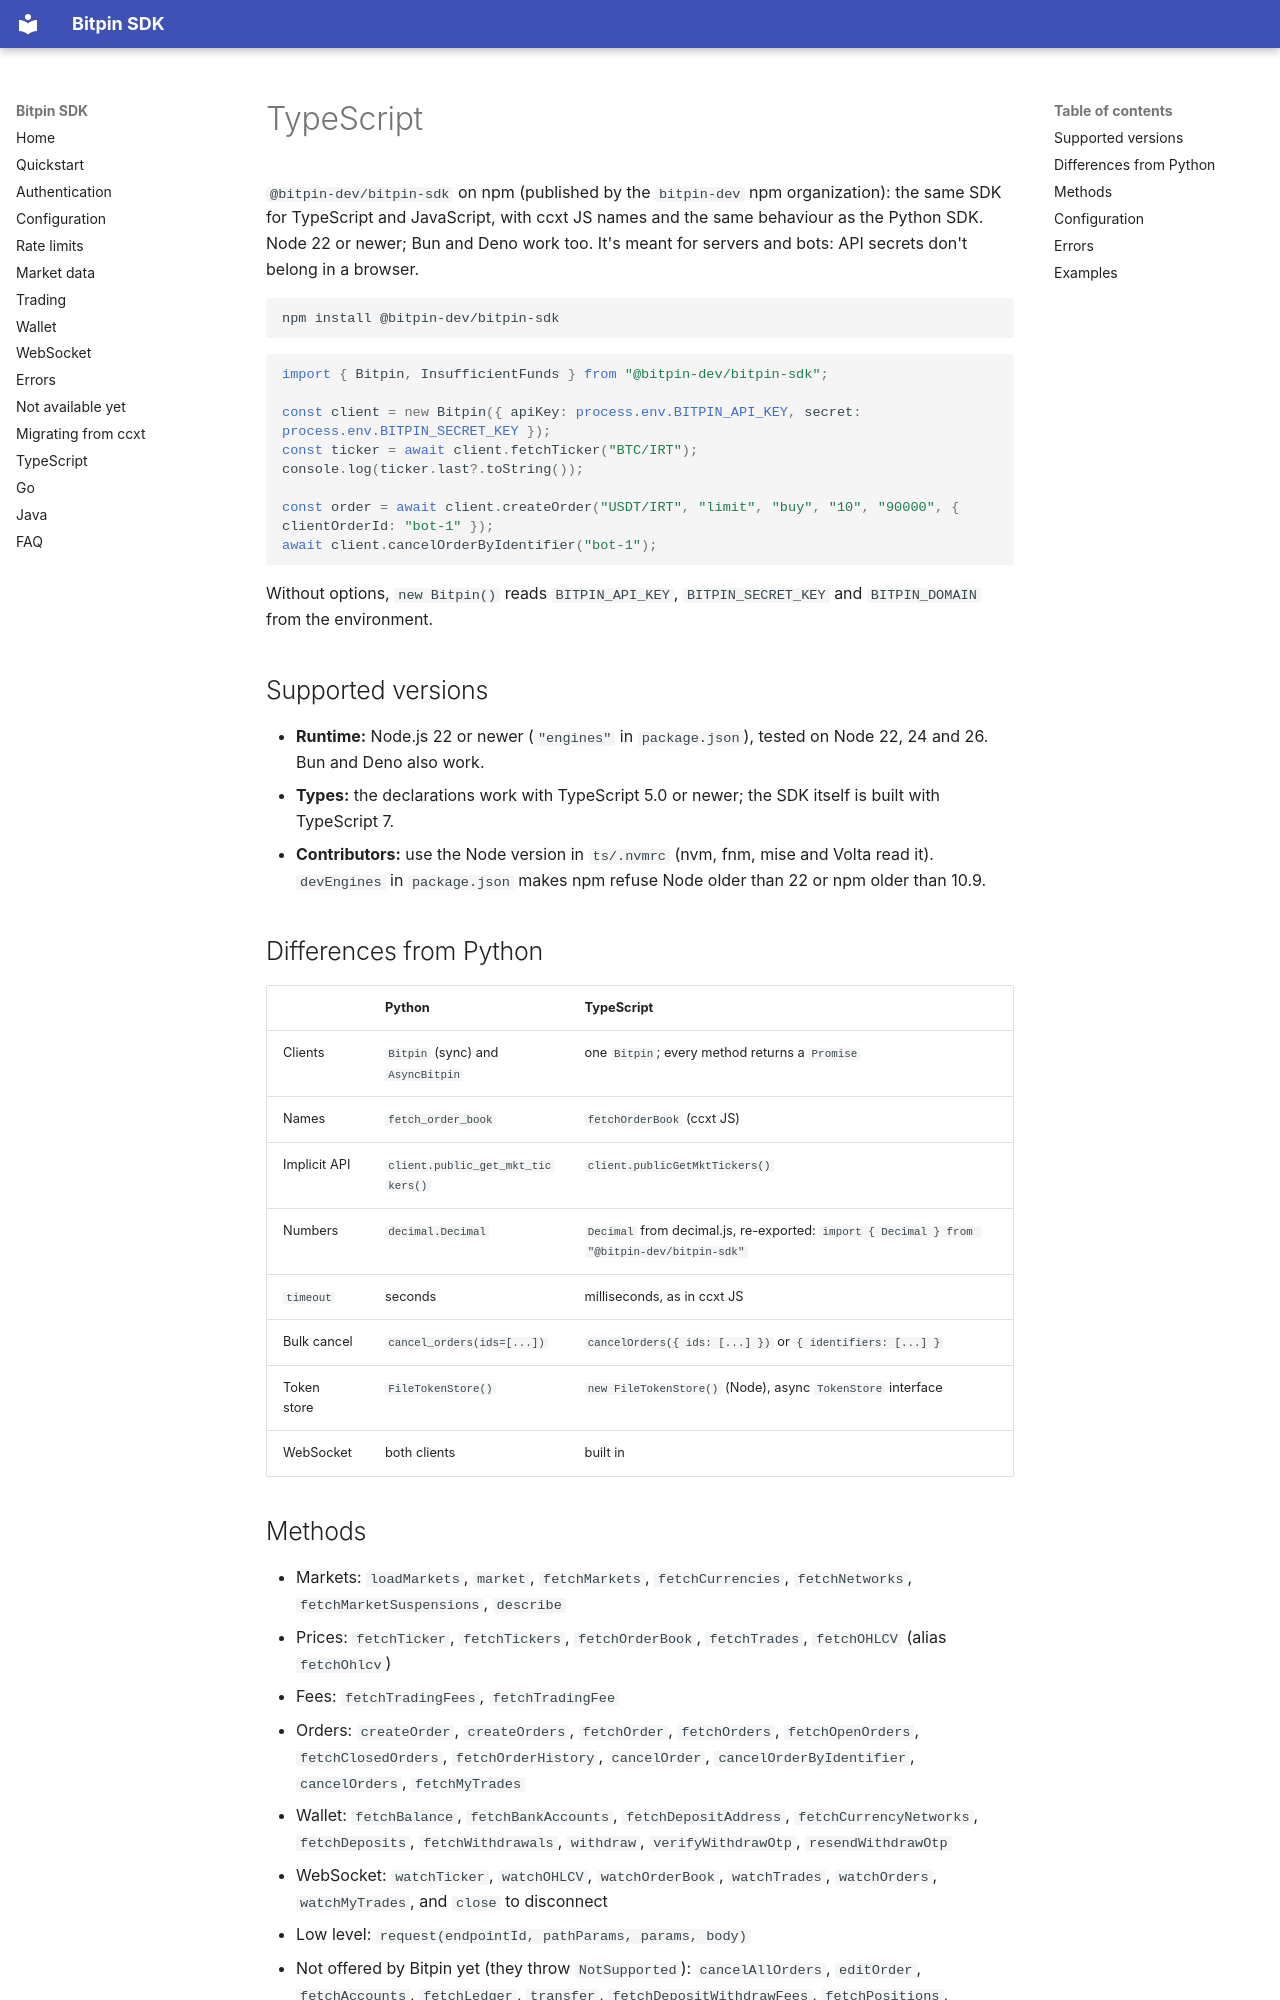

repository: bitpin-dev/bitpin-sdk · page: en/typescript/index.html · generator: mkdocs

# TypeScript

`@bitpin-dev/bitpin-sdk` on npm (published by the `bitpin-dev` npm organization): the same SDK for TypeScript and JavaScript, with ccxt JS names and the same behaviour as the Python SDK. Node 22 or newer; Bun and Deno work too. It's meant for servers and bots: API secrets don't belong in a browser.

```bash
npm install @bitpin-dev/bitpin-sdk
```

```ts
import { Bitpin, InsufficientFunds } from "@bitpin-dev/bitpin-sdk";

const client = new Bitpin({ apiKey: process.env.BITPIN_API_KEY, secret: process.env.BITPIN_SECRET_KEY });
const ticker = await client.fetchTicker("BTC/IRT");
console.log(ticker.last?.toString());

const order = await client.createOrder("USDT/IRT", "limit", "buy", "10", "90000", { clientOrderId: "bot-1" });
await client.cancelOrderByIdentifier("bot-1");
```

Without options, `new Bitpin()` reads `BITPIN_API_KEY`, `BITPIN_SECRET_KEY` and `BITPIN_DOMAIN` from the environment.

## Supported versions

- **Runtime:** Node.js 22 or newer (`"engines"` in `package.json`), tested on Node 22, 24 and 26. Bun and Deno also work.
- **Types:** the declarations work with TypeScript 5.0 or newer; the SDK itself is built with TypeScript 7.
- **Contributors:** use the Node version in `ts/.nvmrc` (nvm, fnm, mise and Volta read it). `devEngines` in `package.json` makes npm refuse Node older than 22 or npm older than 10.9.

## Differences from Python

| | Python | TypeScript |
|---|---|---|
| Clients | `Bitpin` (sync) and `AsyncBitpin` | one `Bitpin`; every method returns a `Promise` |
| Names | `fetch_order_book` | `fetchOrderBook` (ccxt JS) |
| Implicit API | `client.public_get_mkt_tickers()` | `client.publicGetMktTickers()` |
| Numbers | `decimal.Decimal` | `Decimal` from decimal.js, re-exported: `import { Decimal } from "@bitpin-dev/bitpin-sdk"` |
| `timeout` | seconds | milliseconds, as in ccxt JS |
| Bulk cancel | `cancel_orders(ids=[...])` | `cancelOrders({ ids: [...] })` or `{ identifiers: [...] }` |
| Token store | `FileTokenStore()` | `new FileTokenStore()` (Node), async `TokenStore` interface |
| WebSocket | both clients | built in |
